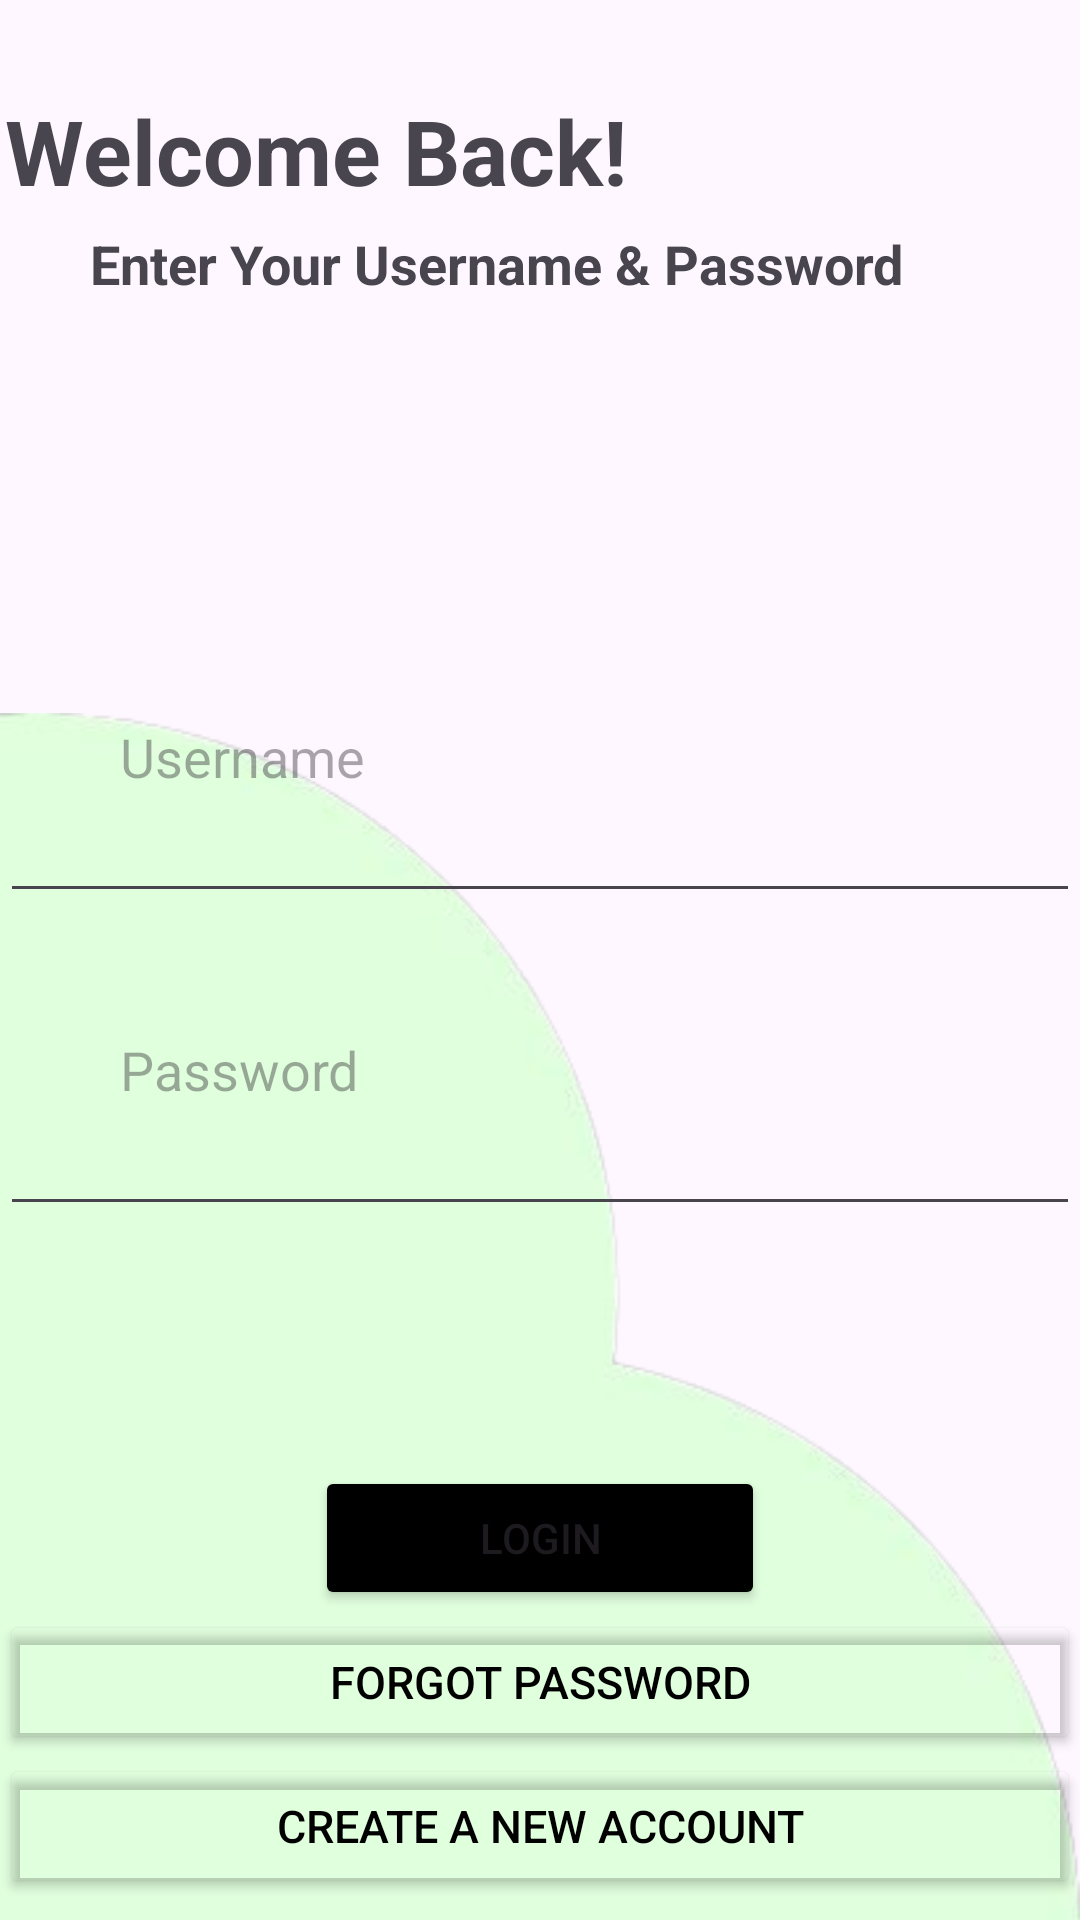

The Android layout XML behind this screen, and the referenced resources:
<!-- AndroidManifest.xml: application theme Theme.Temilolaoluwa -->
<!-- res/layout/activity_login.xml -->
<?xml version="1.0" encoding="utf-8"?>
<androidx.constraintlayout.widget.ConstraintLayout xmlns:android="http://schemas.android.com/apk/res/android"
    xmlns:app="http://schemas.android.com/apk/res-auto"
    xmlns:tools="http://schemas.android.com/tools"
    android:id="@+id/loginhost"
    android:layout_width="match_parent"
    android:layout_height="match_parent"


    tools:context=".MainActivity">

    <TextView
        android:id="@+id/tx1"
        android:layout_width="wrap_content"
        android:layout_height="wrap_content"
        android:text="Welcome Back!"
        android:textStyle="bold"
        android:textSize="30dp"
        android:padding="30dp"
        android:layout_marginRight="150dp"
        app:layout_constraintStart_toStartOf="parent"
        app:layout_constraintTop_toTopOf="parent"
        app:layout_constraintEnd_toEndOf="parent"
        />

    <TextView
        android:id="@+id/txt2"
        android:layout_width="wrap_content"
        android:layout_height="wrap_content"
        android:layout_marginTop="-25dp"
        android:paddingLeft="30dp"
        android:textSize="18dp"
        android:textStyle="bold"
        android:text="Enter Your Username &amp; Password"
        app:layout_constraintStart_toStartOf="parent"
        app:layout_constraintTop_toBottomOf="@id/tx1"
        tools:ignore="MissingConstraints" />

    <ImageView
        android:id="@+id/img1"
        android:layout_width="wrap_content"
        android:layout_height="wrap_content"
        android:src="@drawable/img_2"
        app:layout_constraintTop_toTopOf="parent"
        app:layout_constraintEnd_toEndOf="parent"
        android:layout_marginTop="200dp"
        app:layout_constraintTop_toBottomOf="@+id/txt2" />
    <EditText
        android:id="@+id/editText"
        android:layout_width="match_parent"
        android:layout_height="wrap_content"
        android:padding="40dp"
        android:hint="Username"
        android:inputType="text"
        app:layout_constraintEnd_toEndOf="parent"
        app:layout_constraintStart_toStartOf="parent"
        app:layout_constraintTop_toTopOf="@+id/img1"

        />

    <EditText
        android:id="@+id/editText2"
        android:layout_width="match_parent"
        android:layout_height="wrap_content"
        android:hint="Password"
        android:inputType="textPassword"
        android:padding="40dp"
        app:layout_constraintEnd_toEndOf="parent"
        app:layout_constraintStart_toStartOf="parent"
        app:layout_constraintTop_toBottomOf="@+id/editText" />

    <Button
        android:id="@+id/btn1"
        android:layout_width="150dp"
        android:layout_height="wrap_content"
        android:text="LOGIN"
        android:layout_marginTop="80dp"
        android:backgroundTint="@color/black"
        app:layout_constraintEnd_toEndOf="parent"
        app:layout_constraintStart_toStartOf="parent"
        app:layout_constraintTop_toBottomOf="@+id/editText2" />


    <Button
        android:id="@+id/pass"
        android:layout_width="match_parent"
        android:layout_height="wrap_content"
        android:text="Forgot Password"
        android:textSize="15sp"
        android:backgroundTint="@android:color/transparent"
        android:textColor="#000"
        app:layout_constraintEnd_toEndOf="parent"
        app:layout_constraintStart_toStartOf="parent"
        app:layout_constraintTop_toBottomOf="@+id/btn1" />


    <Button
        android:id="@+id/createac"
        android:layout_width="match_parent"
        android:layout_height="wrap_content"
        android:text="Create a New Account"
        android:textSize="15sp"
        android:backgroundTint="@android:color/transparent"
        android:textColor="#000"
        app:layout_constraintEnd_toEndOf="parent"
        app:layout_constraintStart_toStartOf="parent"
        app:layout_constraintTop_toBottomOf="@+id/pass" />





</androidx.constraintlayout.widget.ConstraintLayout>
<!-- resources referenced by this layout -->
<resources>
  <color name="black">#FF000000</color>
  <!-- drawable img_2: png bitmap (drawable, 31781 bytes) -->
  <style name="Theme.Temilolaoluwa" parent="Base.Theme.Temilolaoluwa" />
  <style name="Base.Theme.Temilolaoluwa" parent="Theme.Material3.DayNight.NoActionBar">
          
          
      </style>
</resources>
